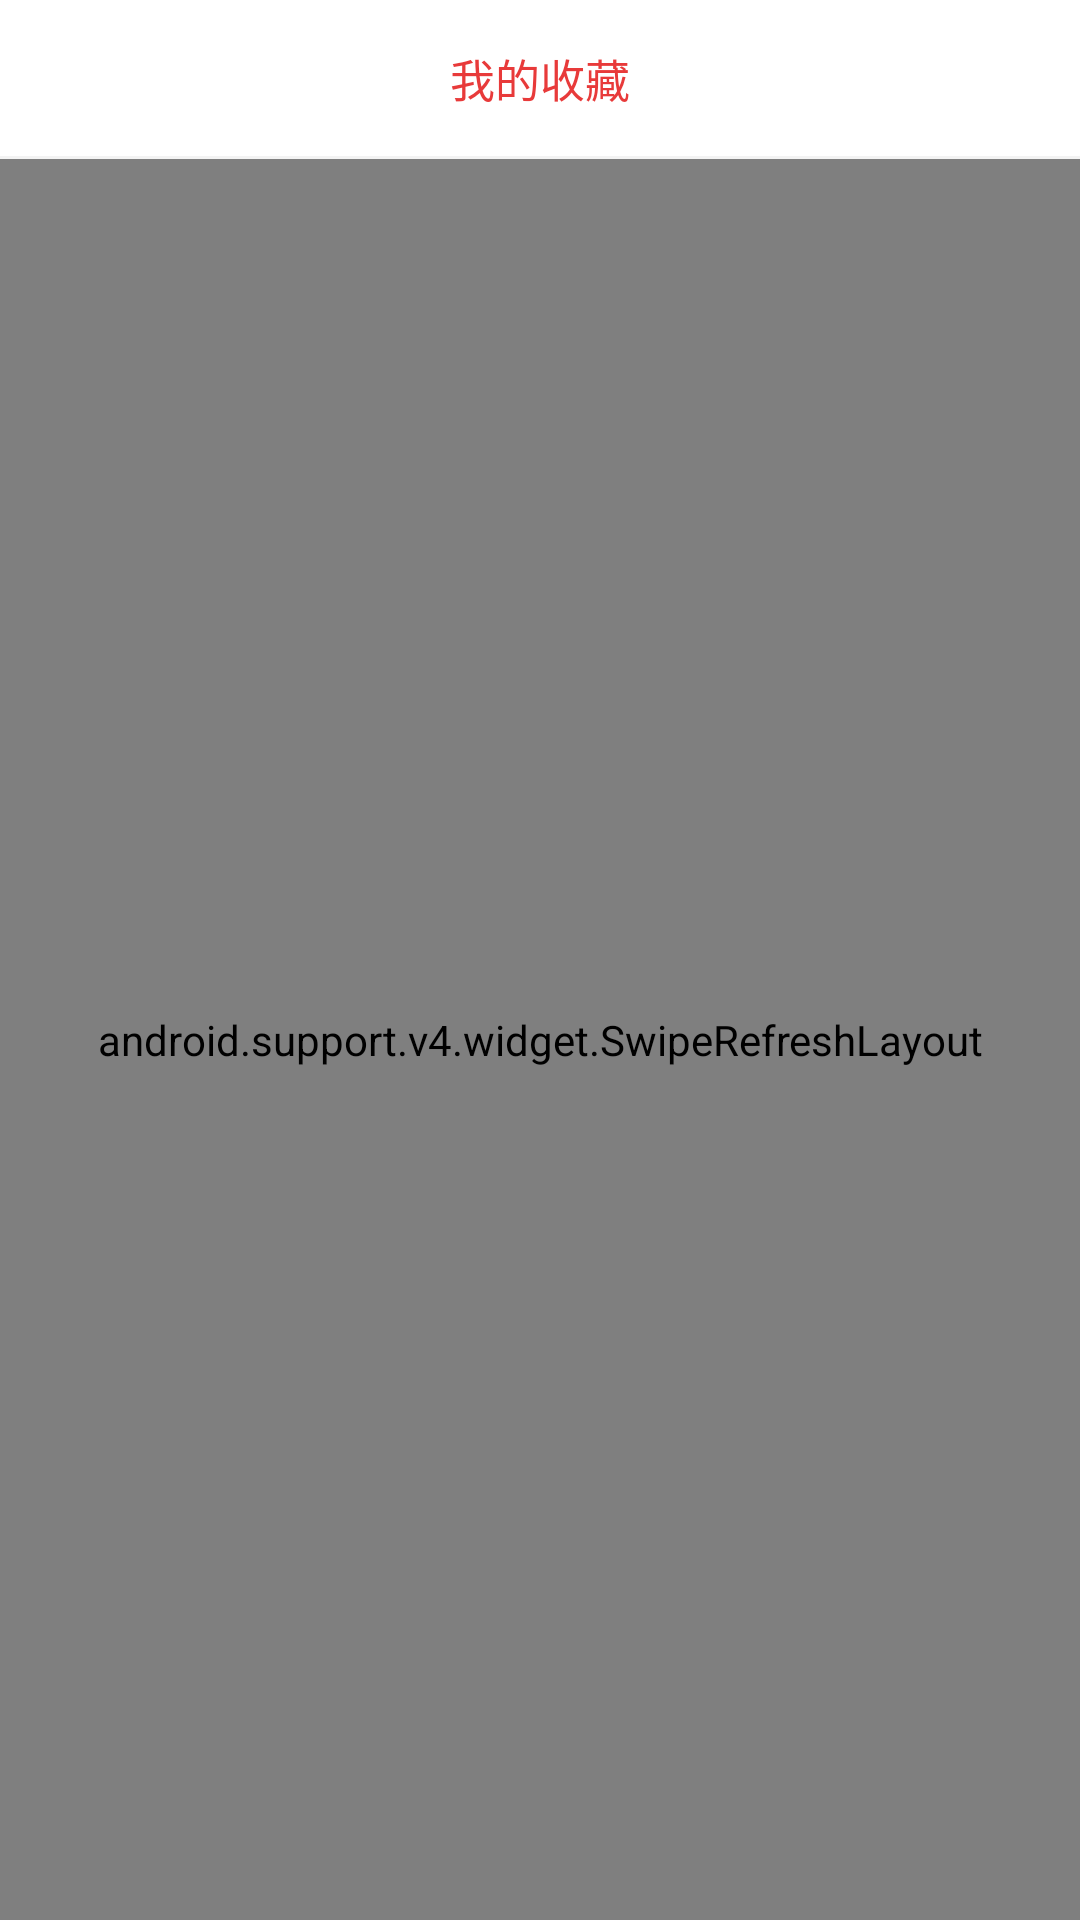

Android layout source for this screen:
<!-- AndroidManifest.xml: application theme AppTheme -->
<!-- res/layout/activity_collect.xml -->
<?xml version="1.0" encoding="utf-8"?>
<LinearLayout xmlns:android="http://schemas.android.com/apk/res/android"
    android:orientation="vertical"
    android:layout_width="match_parent"
    android:layout_height="match_parent"
    android:background="@color/white">

    <RelativeLayout
        android:layout_width="match_parent"
        android:layout_height="wrap_content">
        <ImageButton
            android:id="@+id/id_back"
            android:layout_width="wrap_content"
            android:layout_height="wrap_content"
            android:src="@drawable/title_back"
            android:padding="@dimen/dimen_15"
            android:background="@null"/>

        <TextView
            android:id="@+id/id_title"
            android:layout_width="wrap_content"
            android:layout_height="wrap_content"
            android:text="我的收藏"
            android:textColor="@color/text_red"
            android:textSize="@dimen/text_15"
            android:padding="@dimen/dimen_15"
            android:layout_centerHorizontal="true"/>
        <TextView
            android:id="@+id/id_clear"
            android:layout_width="wrap_content"
            android:layout_height="wrap_content"
            android:text="全部删除"
            android:textSize="@dimen/text_15"
            android:textColor="@color/text_red"
            android:layout_alignParentRight="true"
            android:padding="@dimen/dimen_15"
            android:visibility="gone"/>
    </RelativeLayout>
    <TextView
        android:layout_width="match_parent"
        android:layout_height="@dimen/dimen_1"
        android:background="@color/lightgrey"/>
    <android.support.v4.widget.SwipeRefreshLayout
        android:id="@+id/refresh_layout"
        android:layout_width="match_parent"
        android:layout_height="match_parent"
        >
        <android.support.v7.widget.RecyclerView
            android:id="@+id/recycler"
            android:scrollbars="vertical"
            android:layout_width="match_parent"
            android:layout_height="wrap_content"
            />
    </android.support.v4.widget.SwipeRefreshLayout>

</LinearLayout>
<!-- resources referenced by this layout -->
<resources>
  <color name="lightgrey">#e0f2f2f2</color>
  <color name="text_red">#e83a3a</color>
  <color name="white"> #FFFFFF</color>
  <dimen name="dimen_1">1dp</dimen>
  <dimen name="dimen_15">15dp</dimen>
  <dimen name="text_15">15sp</dimen>
  <style name="AppTheme" parent="Theme.AppCompat.Light.NoActionBar">
          
          <item name="colorPrimary">@android:color/transparent</item>
          <item name="colorPrimaryDark">@color/colorPrimaryDark</item>
          <item name="colorAccent">@color/colorAccent</item>
      </style>
  <color name="colorPrimaryDark">#303F9F</color>
  <color name="colorAccent">#FF4081</color>
</resources>
